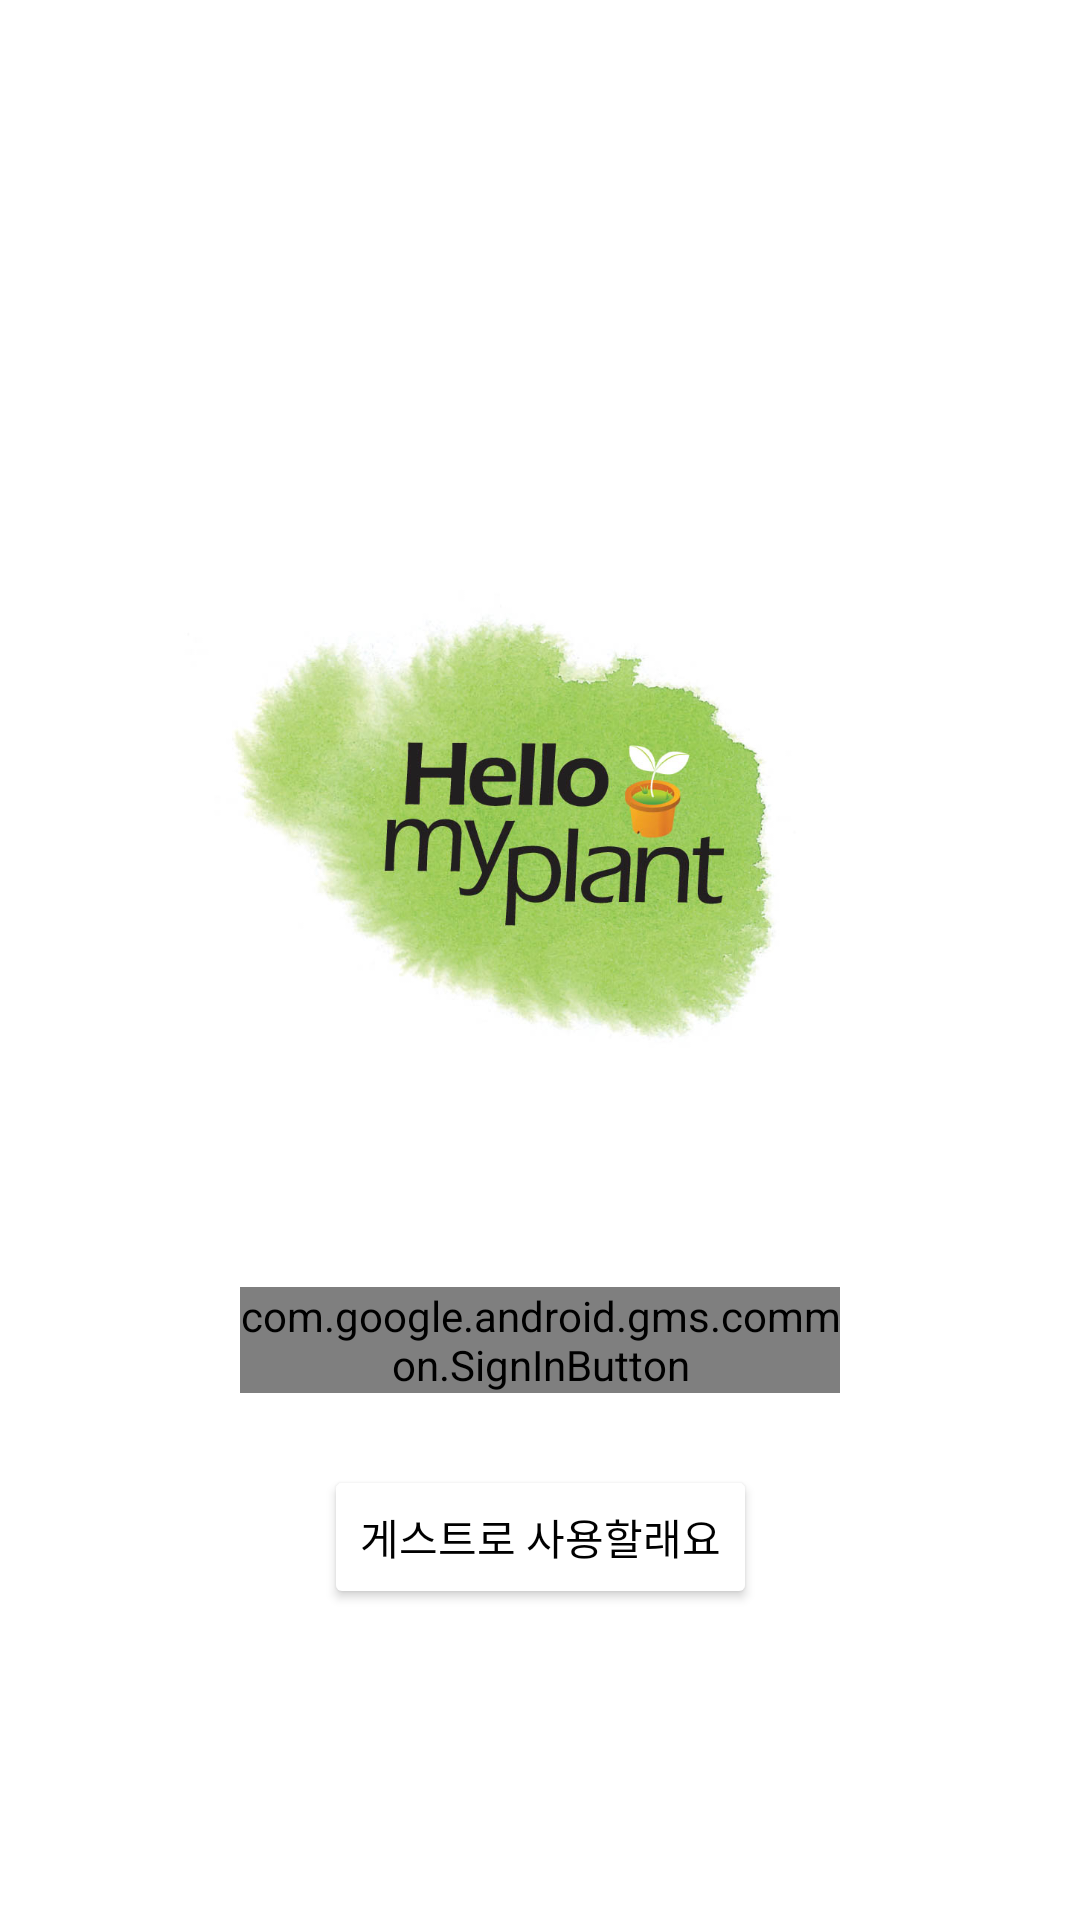

This screen was rendered from an Android layout file. Write that file and the resources it references.
<!-- AndroidManifest.xml: application theme Theme.HelloPlant -->
<!-- res/layout/activity_main.xml -->
<?xml version="1.0" encoding="utf-8"?>
<androidx.constraintlayout.widget.ConstraintLayout xmlns:android="http://schemas.android.com/apk/res/android"
    xmlns:app="http://schemas.android.com/apk/res-auto"
    xmlns:tools="http://schemas.android.com/tools"
    android:layout_width="match_parent"
    android:layout_height="match_parent"
    tools:context=".MainActivity">

    <ImageView
        android:id="@+id/main_logo"
        android:layout_width="265dp"
        android:layout_height="245dp"
        android:layout_marginTop="152dp"
        android:src="@drawable/mainlogo"
        app:layout_constraintEnd_toEndOf="parent"
        app:layout_constraintStart_toStartOf="parent"
        app:layout_constraintTop_toTopOf="parent" />

    <com.google.android.gms.common.SignInButton
        android:id="@+id/signInButton"
        android:layout_width="200dp"
        android:layout_height="wrap_content"
        android:layout_marginTop="32dp"
        app:layout_constraintEnd_toEndOf="parent"
        app:layout_constraintStart_toStartOf="parent"
        app:layout_constraintTop_toBottomOf="@+id/main_logo" />

    <Button
        android:id="@+id/guestButton"
        android:layout_width="wrap_content"
        android:layout_height="wrap_content"
        android:layout_marginTop="24dp"
        android:backgroundTint="#ffffff"
        android:text="게스트로 사용할래요"
        android:textColor="#000000"
        app:layout_constraintEnd_toEndOf="parent"
        app:layout_constraintStart_toStartOf="parent"
        app:layout_constraintTop_toBottomOf="@+id/signInButton" />

</androidx.constraintlayout.widget.ConstraintLayout>
<!-- resources referenced by this layout -->
<resources>
  <!-- drawable mainlogo: jpg bitmap (drawable, 80163 bytes) -->
  <style name="Theme.HelloPlant" parent="Theme.MaterialComponents.DayNight.DarkActionBar">
          
          <item name="colorPrimary">@color/purple_500</item>
          <item name="colorPrimaryVariant">@color/purple_700</item>
          <item name="colorOnPrimary">@color/white</item>
          
          <item name="colorSecondary">@color/teal_200</item>
          <item name="colorSecondaryVariant">@color/teal_700</item>
          <item name="colorOnSecondary">@color/black</item>
          
          <item name="android:statusBarColor" tools:targetApi="l">?attr/colorPrimaryVariant</item>
          
      </style>
  <color name="purple_500">#FF6200EE</color>
  <color name="purple_700">#FF3700B3</color>
  <color name="white">#FFFFFFFF</color>
  <color name="teal_200">#FF03DAC5</color>
  <color name="teal_700">#FF018786</color>
  <color name="black">#FF000000</color>
</resources>
